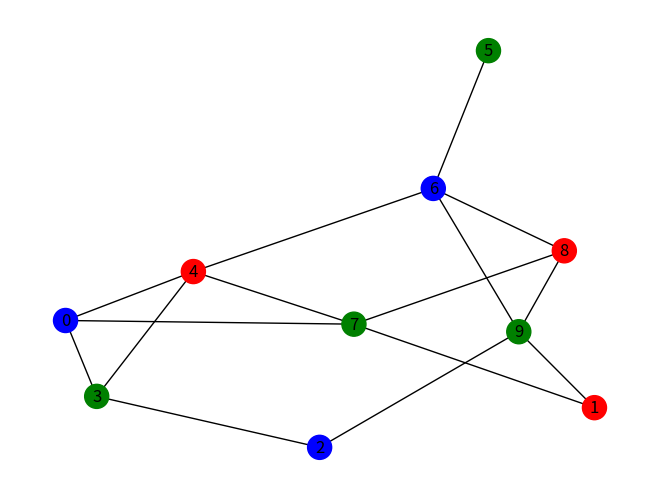

Recreate this plot in Python.
#Nombre: Aldo Emiliano Chavez Lares
#Registro: 21310238
#Grupo: 6E1
#Practica: 20/37 Búsqueda Local: Mínimos-Conflictos

import networkx as nx
import random
import matplotlib.pyplot as plt

def generate_random_graph(num_nodes, num_edges): #Generamos un grafo aleatorio con el numero de nodos y aristas
    G = nx.gnm_random_graph(num_nodes, num_edges)  
    return G

def initialize_colors(graph): #Inicializamos un color aleatorio para cada nodo del grafo
    colors = {}
    #Iteramos sobre cada nodo en el grafo y asigna un color aleatorio a cada uno
    for node in graph.nodes:
        colors[node] = random.choice(['red', 'green', 'blue'])
    return colors

def count_conflicts(graph, colors): #Contamos el numero de conflictos en el grafo acorde colores
    conflicts = 0
    #Iteramos sobre cada arista en el grafo y verifica si los nodos adyacentes tienen el mismo color
    for u, v in graph.edges:
        if colors[u] == colors[v]:  
            conflicts += 1  #Incrementamos el contador de conflictos si los nodos tienen el mismo color
    return conflicts

def minimize_conflicts(graph, colors, max_iterations): #Aplicamos el algoritmo para la busqueda local
    #Iteramos hasta que se alcance el número máximo de iteraciones o no haya conflictos
    for _ in range(max_iterations):
        node = random.choice(list(graph.nodes))  #Elegimos un nodo aleatorio del grafo
        current_color = colors[node]  #Guardamos el color actual del nodo seleccionado
        min_conflicts = float('inf')  #Inicializamos el mínimo de conflictos con infinito
        best_color = None
        #Iteramos sobre cada color posible excepto el color actual del nodo
        for color in ['red', 'green', 'blue']:
            if color != current_color:
                colors[node] = color  #Le asignamos un nuevo color al nodo
                conflicts = count_conflicts(graph, colors)  #Calculamos el número de conflictos
                if conflicts < min_conflicts:
                    min_conflicts = conflicts  #Actualizamos el mínimo de conflictos si se encuentra uno menor
                    best_color = color  #Guardamos el mejor color encontrado hasta ahora
        colors[node] = best_color  #Le asignamos el mejor color al nodo seleccionado
        if min_conflicts == 0:
            break  #En caso de que no haya conflictos, termina el proceso
    return colors

def draw_graph(graph, colors):
    """Dibuja el grafo con la asignación de colores."""
    #Dibujamos el grafo con etiquetas de nodos y colores asignados a los nodos
    nx.draw(graph, with_labels=True, node_color=[colors[node] for node in graph.nodes])
    plt.show()  #Mostramos el gráfico

if __name__ == "__main__":
    num_nodes = 10  #Número de nodos en el grafo
    num_edges = 15  #Número de aristas en el grafo
    max_iterations = 1000  #Número máximo de iteraciones permitidas

    #Generamos un grafo aleatorio llamando a la funcion y sus parametros
    G = generate_random_graph(num_nodes, num_edges)

    #Inicializamos una asignación de colores aleatoria para los nodos del grafo
    colors = initialize_colors(G)

    #Aplicamos el algoritmo de Búsqueda Local: Mínimos-Conflictos
    colors = minimize_conflicts(G, colors, max_iterations)

    #Dibujamos el grafo con la asignación de colores
    draw_graph(G, colors)
